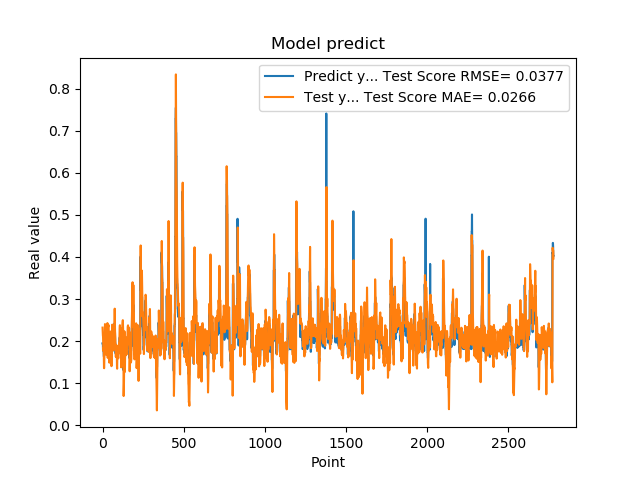

Values plotted in this chart, from the file beside it:
1.948629021644592285e-01, 2.321778875658696284e-01
1.948629021644592285e-01, 2.215329680023196135e-01
1.922753006219864169e-01, 2.140271226531296200e-01
1.779100298881530762e-01, 2.104754107323067447e-01
1.779100298881530762e-01, 1.915531447053629432e-01
1.810636967420578003e-01, 1.772451723299005855e-01
1.810636967420578003e-01, 1.808623451252093228e-01
1.680064052343368530e-01, 1.845324378205219495e-01
1.635809391736984530e-01, 1.595053293195469735e-01
1.635809391736984530e-01, 1.363057228751630434e-01
1.706920862197875977e-01, 1.356619342698654196e-01
1.706920862197875977e-01, 1.555601299366818069e-01
1.916799396276473999e-01, 1.765805003333196510e-01
2.085516005754470825e-01, 1.870974537432449902e-01
2.085516005754470825e-01, 2.197355472521926034e-01
2.058236002922058105e-01, 2.405561969478958173e-01
2.058236002922058105e-01, 2.366921373639742365e-01
1.828240007162094116e-01, 2.343460530932036379e-01
1.857409924268722534e-01, 2.094900213450838489e-01
1.857409924268722534e-01, 1.888414445019456767e-01
1.775099337100982666e-01, 1.936020507816271496e-01
1.775099337100982666e-01, 1.802484893832809187e-01
1.752161234617232999e-01, 1.678826895395533203e-01
1.971126049757004062e-01, 1.689206780201673586e-01
1.971126049757004062e-01, 1.915456271767449759e-01
1.845117062330246249e-01, 2.159362231572241331e-01
1.845117062330246249e-01, 1.995438837232269280e-01
1.984785944223403931e-01, 1.851689340490207114e-01
2.143009155988692960e-01, 2.048719013813675160e-01
2.143009155988692960e-01, 2.337698499459069934e-01
1.841159015893935880e-01, 2.429104237617090156e-01
1.841159015893935880e-01, 2.017136933107573360e-01
2.104043960571289062e-01, 1.602814147253026900e-01
2.032361328601836881e-01, 1.971069151315178458e-01
2.032361328601836881e-01, 2.349906390885053431e-01
2.088565975427627841e-01, 2.343544633062811522e-01
2.088565975427627841e-01, 2.363551015525234833e-01
1.960448026657104492e-01, 2.385817429354195052e-01
1.900728046894073209e-01, 2.175438674752372126e-01
1.900728046894073209e-01, 1.929578904502389225e-01
1.658952832221984863e-01, 1.899884317406972944e-01
1.658952832221984863e-01, 1.691394403316722195e-01
1.872539073228836337e-01, 1.488292765294874642e-01
1.852532625198364535e-01, 1.669816507937424144e-01
1.852532625198364535e-01, 1.835663717657494975e-01
1.799222826957702359e-01, 1.814999550178405807e-01
1.799222826957702359e-01, 1.828172814751941599e-01
2.012764066457748136e-01, 1.841521400125629149e-01
1.978618204593658725e-01, 2.089061216858333070e-01
1.978618204593658725e-01, 2.229354717413369324e-01
1.950792670249938965e-01, 2.161713808725746755e-01
1.950792670249938965e-01, 2.133488564001330690e-01
1.711323857307434082e-01, 2.106413180400472096e-01
1.623787879943847379e-01, 1.841896055465631621e-01
1.623787879943847379e-01, 1.503776605659263299e-01
1.677809953689575195e-01, 1.405540857669719812e-01
1.677809953689575195e-01, 1.504972155862454586e-01
2.059821039438247958e-01, 1.607189386695239974e-01
2.158481031656265259e-01, 1.984276971927055322e-01
2.158481031656265259e-01, 2.369801698357832942e-01
2.141157686710357111e-01, 2.392198857172940785e-01
... 2,719 more rows
